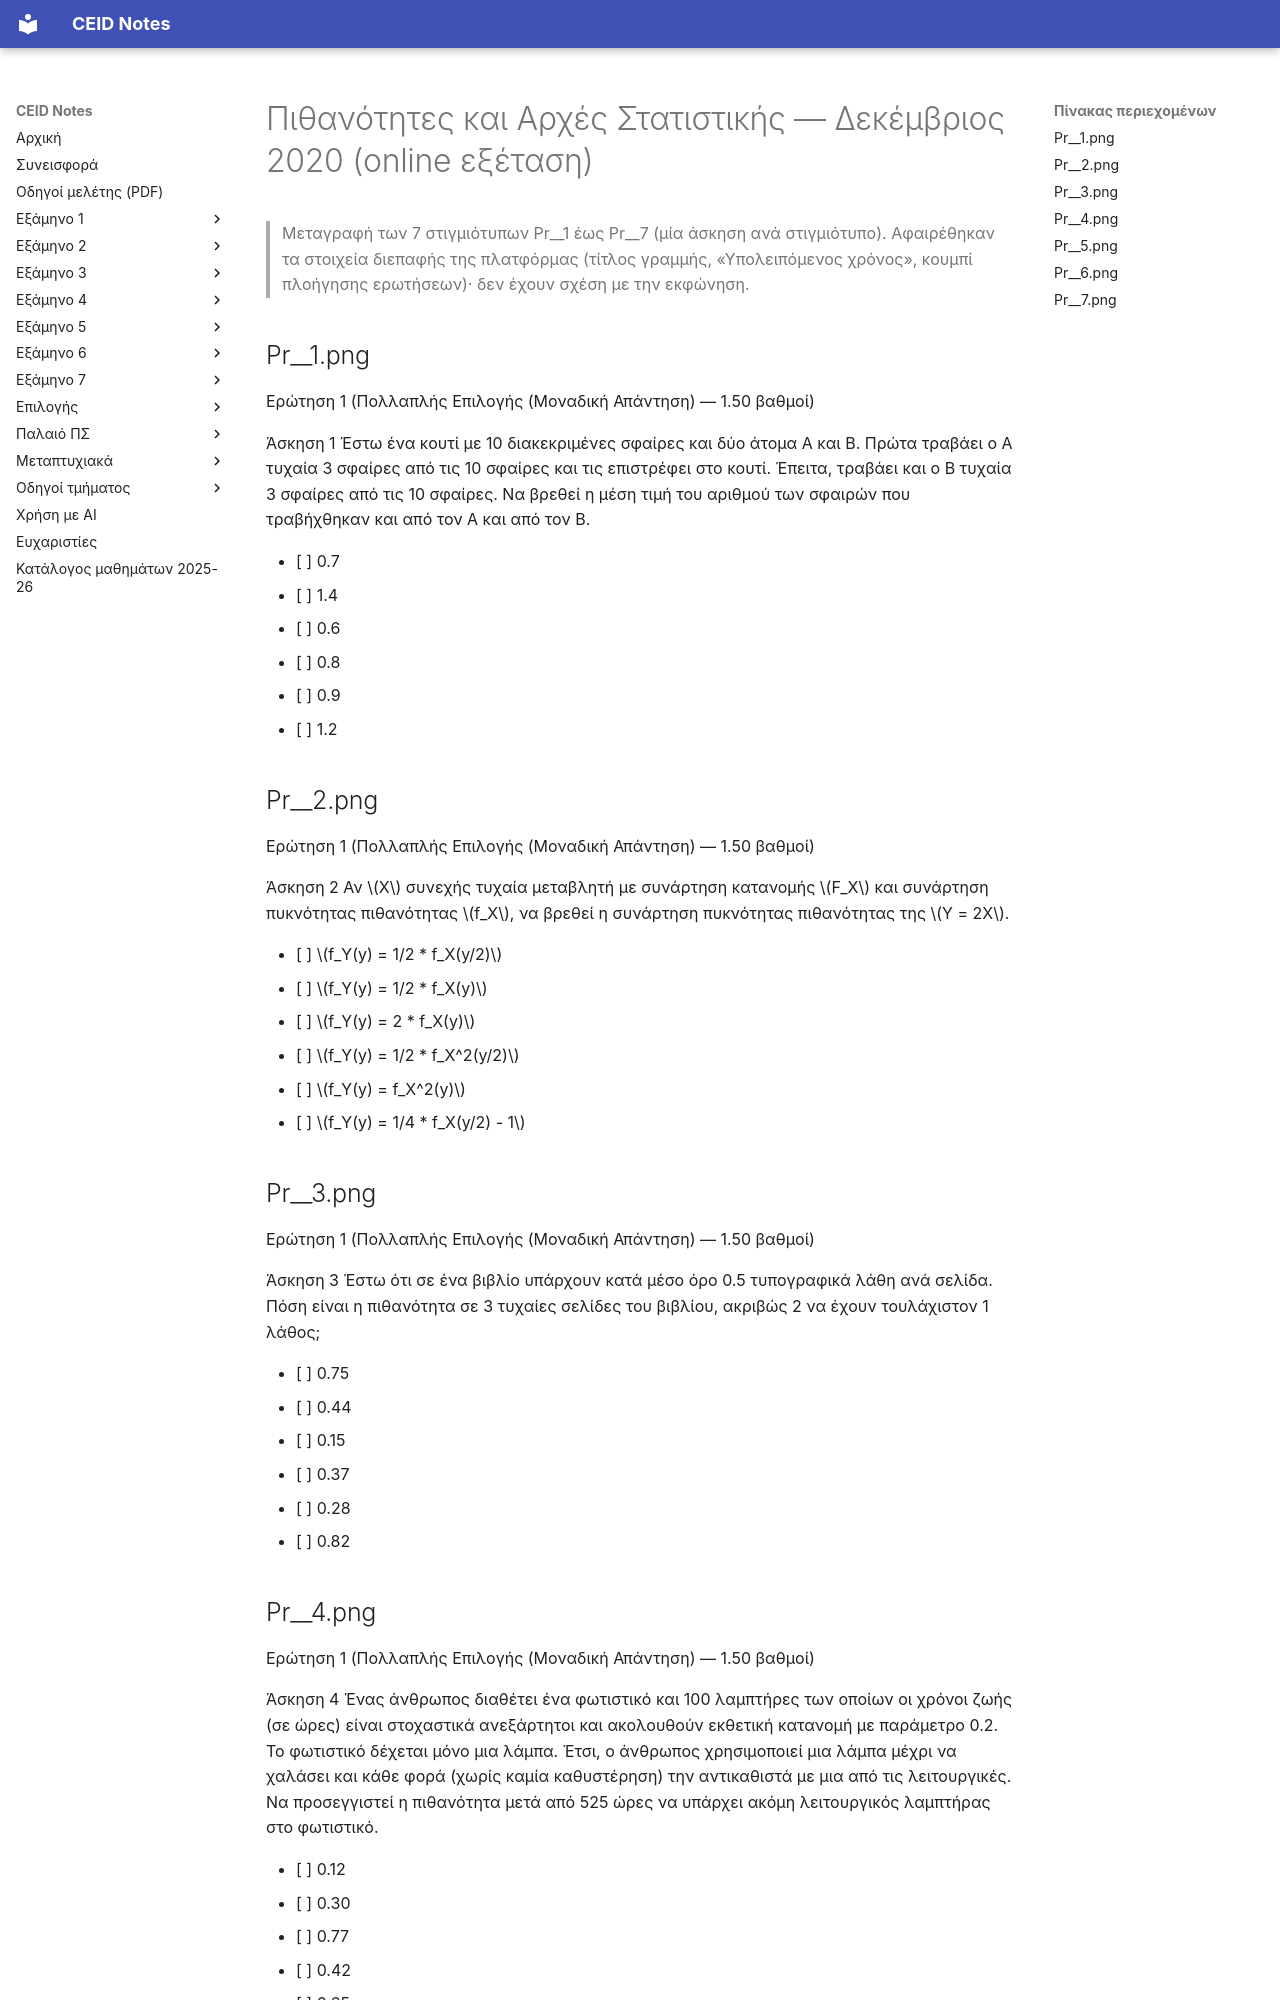

repository: kdngiorgos/ceid-notes · page: Semesters/Semester 3 (3ο Εξάμηνο)/Πιθανότητες και Αρχές Στατιστικής - CEID_23Y204/Previous Exams/2020-12.html · generator: mkdocs

---
course: CEID_23Y204
session: 2020-12
label: Δεκέμβριος 2020 (online εξέταση, 7 ασκήσεις)
sources:
- Pr__1.png
- Pr__2.png
- Pr__3.png
- Pr__4.png
- Pr__5.png
- Pr__6.png
- Pr__7.png
- 2h_proodos/2h proodos/1.jpg
- 2h_proodos/2h proodos/2.jpg
- 2h_proodos/2h proodos/4.jpg
- 2h_proodos/2h proodos/5.jpg
- 2h_proodos/2h proodos/6.jpg
- 2h_proodos/2h proodos/7.jpg
- 2h_proodos.zip
format: multiple-choice
duration_min: null
notes: Ο μήνας προκύπτει από την ένδειξη του session_hint, όχι από εκτυπωμένη ημερομηνία. Η διάρκεια δεν εμφανίζεται (μόνο ο υπολειπόμενος χρόνος της πλατφόρμας). Οι φωτογραφίες του 2h_proodos είναι χειρόγραφη λύση φοιτητή και δεν μεταγράφονται εδώ· αντιστοιχούν στα Pr__1, Pr__2, Pr__4, Pr__5, Pr__6, Pr__7 (1→Pr__1, 2→Pr__2, 4→Pr__4, 5→Pr__5, 6→Pr__6, 7→Pr__7). Δεν φαίνεται επιλεγμένη απάντηση σε κανένα στιγμιότυπο.
transcription: verbatim
solutions: community
---
# Πιθανότητες και Αρχές Στατιστικής — Δεκέμβριος 2020 (online εξέταση)

> Μεταγραφή των 7 στιγμιότυπων Pr__1 έως Pr__7 (μία άσκηση ανά στιγμιότυπο). Αφαιρέθηκαν τα στοιχεία διεπαφής της πλατφόρμας (τίτλος γραμμής, «Υπολειπόμενος χρόνος», κουμπί πλοήγησης ερωτήσεων)· δεν έχουν σχέση με την εκφώνηση.

## Pr__1.png

Ερώτηση 1 (Πολλαπλής Επιλογής (Μοναδική Απάντηση) — 1.50 βαθμοί)

Άσκηση 1
Έστω ένα κουτί με 10 διακεκριμένες σφαίρες και δύο άτομα Α και Β. Πρώτα τραβάει ο Α τυχαία 3 σφαίρες από τις 10 σφαίρες και τις επιστρέφει στο κουτί. Έπειτα, τραβάει και ο Β τυχαία 3 σφαίρες από τις 10 σφαίρες. Να βρεθεί η μέση τιμή του αριθμού των σφαιρών που τραβήχθηκαν και από τον Α και από τον Β.

- [ ] 0.7
- [ ] 1.4
- [ ] 0.6
- [ ] 0.8
- [ ] 0.9
- [ ] 1.2

## Pr__2.png

Ερώτηση 1 (Πολλαπλής Επιλογής (Μοναδική Απάντηση) — 1.50 βαθμοί)

Άσκηση 2
Αν $X$ συνεχής τυχαία μεταβλητή με συνάρτηση κατανομής $F_X$ και συνάρτηση πυκνότητας πιθανότητας $f_X$, να βρεθεί η συνάρτηση πυκνότητας πιθανότητας της $Y = 2X$.

- [ ] $f_Y(y) = 1/2 * f_X(y/2)$
- [ ] $f_Y(y) = 1/2 * f_X(y)$
- [ ] $f_Y(y) = 2 * f_X(y)$
- [ ] $f_Y(y) = 1/2 * f_X^2(y/2)$
- [ ] $f_Y(y) = f_X^2(y)$
- [ ] $f_Y(y) = 1/4 * f_X(y/2) - 1$

## Pr__3.png

Ερώτηση 1 (Πολλαπλής Επιλογής (Μοναδική Απάντηση) — 1.50 βαθμοί)

Άσκηση 3
Έστω ότι σε ένα βιβλίο υπάρχουν κατά μέσο όρο 0.5 τυπογραφικά λάθη ανά σελίδα. Πόση είναι η πιθανότητα σε 3 τυχαίες σελίδες του βιβλίου, ακριβώς 2 να έχουν τουλάχιστον 1 λάθος;

- [ ] 0.75
- [ ] 0.44
- [ ] 0.15
- [ ] 0.37
- [ ] 0.28
- [ ] 0.82

## Pr__4.png

Ερώτηση 1 (Πολλαπλής Επιλογής (Μοναδική Απάντηση) — 1.50 βαθμοί)

Άσκηση 4
Ένας άνθρωπος διαθέτει ένα φωτιστικό και 100 λαμπτήρες των οποίων οι χρόνοι ζωής (σε ώρες) είναι στοχαστικά ανεξάρτητοι και ακολουθούν εκθετική κατανομή με παράμετρο 0.2. Το φωτιστικό δέχεται μόνο μια λάμπα. Έτσι, ο άνθρωπος χρησιμοποιεί μια λάμπα μέχρι να χαλάσει και κάθε φορά (χωρίς καμία καθυστέρηση) την αντικαθιστά με μια από τις λειτουργικές. Να προσεγγιστεί η πιθανότητα μετά από 525 ώρες να υπάρχει ακόμη λειτουργικός λαμπτήρας στο φωτιστικό.

- [ ] 0.12
- [ ] 0.30
- [ ] 0.77
- [ ] 0.42
- [ ] 0.65
- [ ] 0.23
